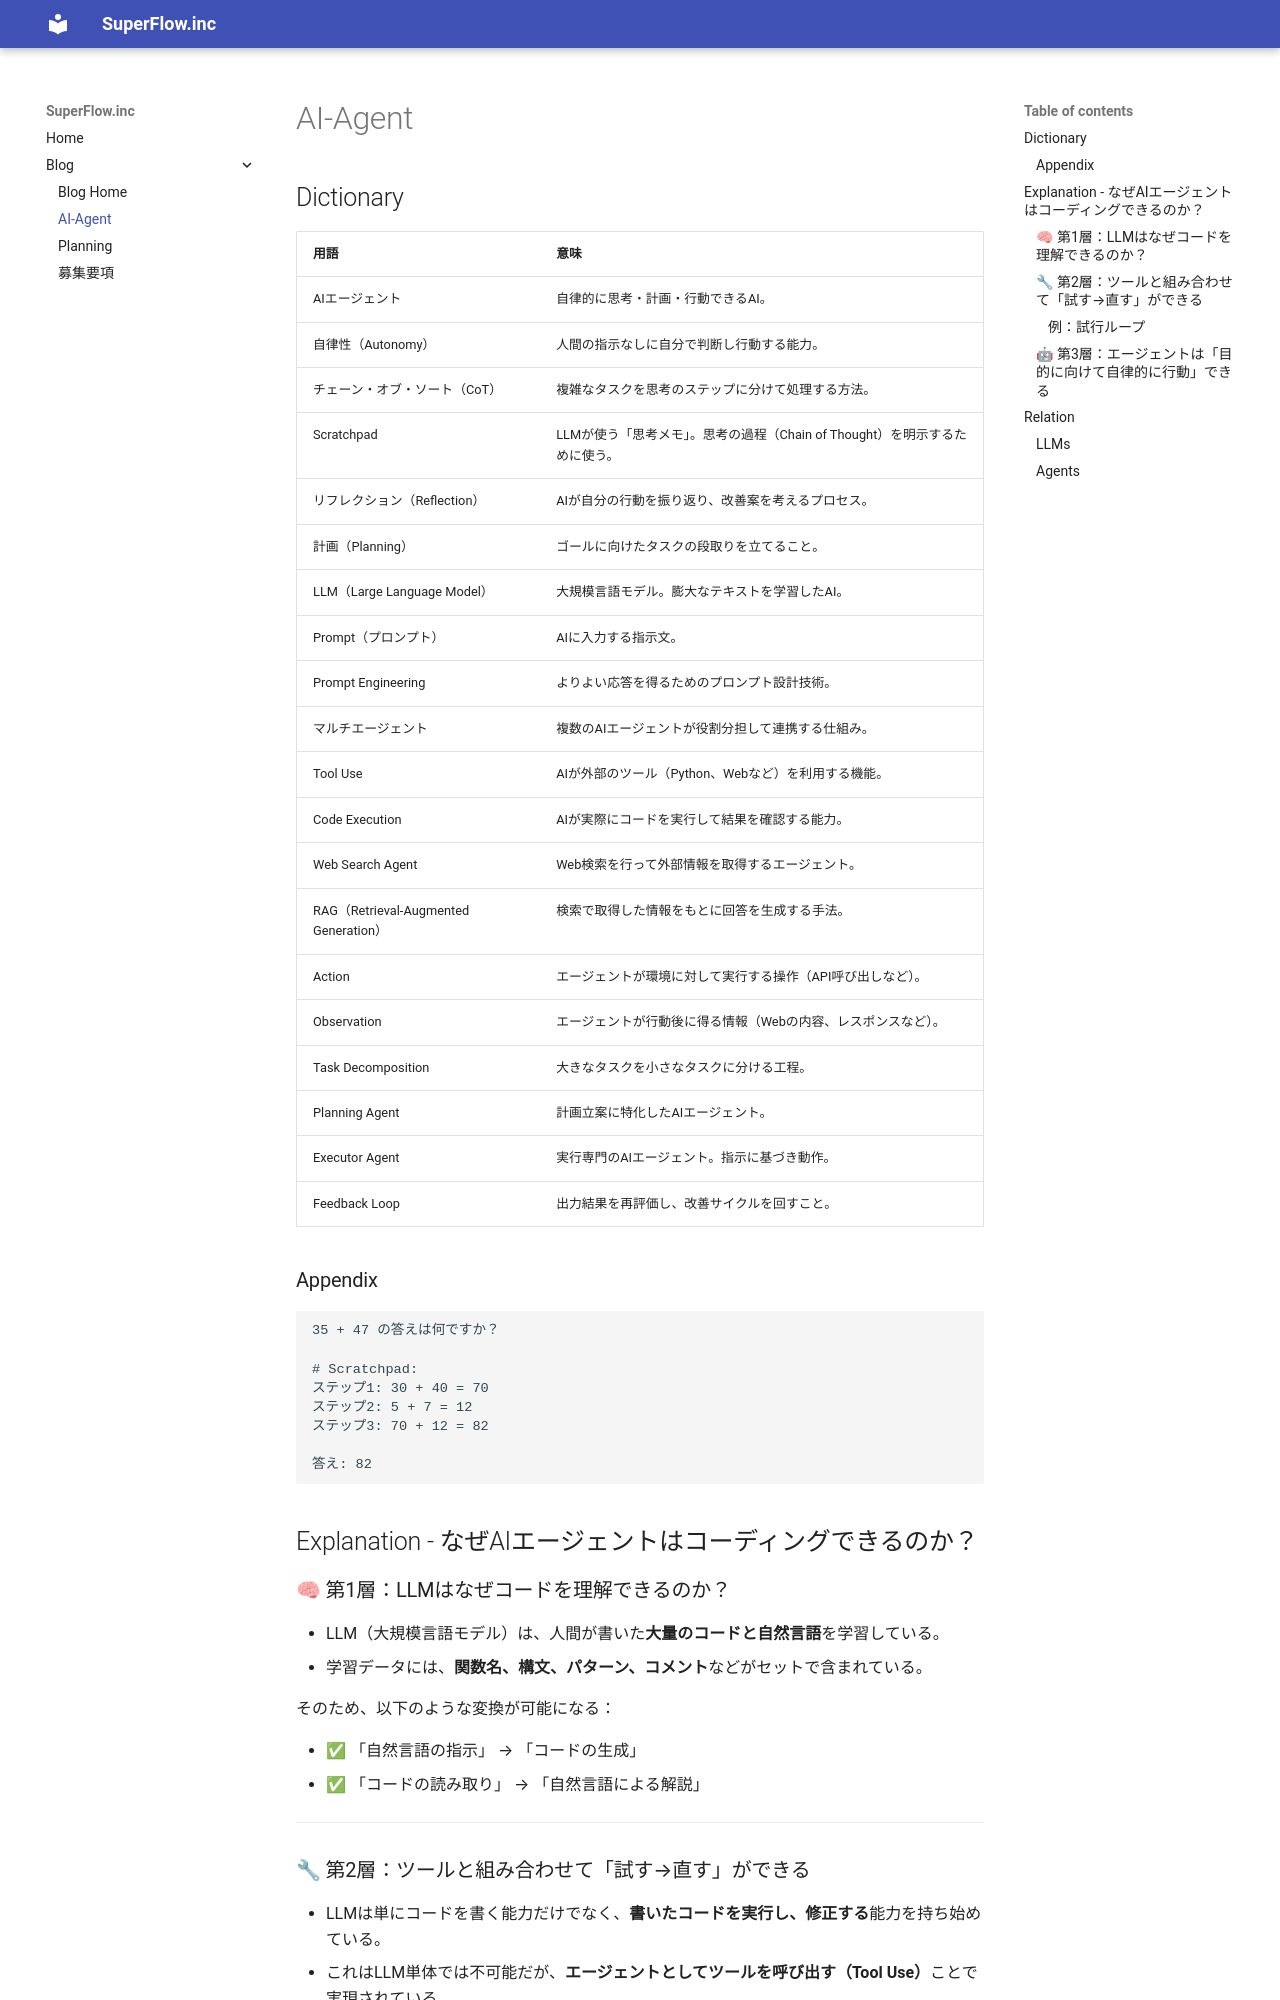

repository: superf1ow/superf1ow.github.io · page: blog/ai-agent/index.html · generator: mkdocs

## Dictionary

| 用語                        | 意味                              |
| ------------------------- | ------------------------------- |
| AIエージェント                  | 自律的に思考・計画・行動できるAI。 |
| 自律性（Autonomy）             | 人間の指示なしに自分で判断し行動する能力。           |
| チェーン・オブ・ソート（CoT）          | 複雑なタスクを思考のステップに分けて処理する方法。       |
| Scratchpad                | LLMが使う「思考メモ」。思考の過程（Chain of Thought）を明示するために使う。      |
| リフレクション（Reflection）       | AIが自分の行動を振り返り、改善案を考えるプロセス。      |
| 計画（Planning）              | ゴールに向けたタスクの段取りを立てること。           |
| LLM（Large Language Model） | 大規模言語モデル。膨大なテキストを学習したAI。        |
| Prompt（プロンプト）             | AIに入力する指示文。                     |
| Prompt Engineering        | よりよい応答を得るためのプロンプト設計技術。          |
| マルチエージェント                 | 複数のAIエージェントが役割分担して連携する仕組み。      |
| Tool Use                            | AIが外部のツール（Python、Webなど）を利用する機能。  |
| Code Execution                      | AIが実際にコードを実行して結果を確認する能力。         |
| Web Search Agent                    | Web検索を行って外部情報を取得するエージェント。        |
| RAG（Retrieval-Augmented Generation） | 検索で取得した情報をもとに回答を生成する手法。          |
| Action                              | エージェントが環境に対して実行する操作（API呼び出しなど）。  |
| Observation                         | エージェントが行動後に得る情報（Webの内容、レスポンスなど）。 |
| Task Decomposition                  | 大きなタスクを小さなタスクに分ける工程。             |
| Planning Agent                      | 計画立案に特化したAIエージェント。               |
| Executor Agent                      | 実行専門のAIエージェント。指示に基づき動作。          |
| Feedback Loop                       | 出力結果を再評価し、改善サイクルを回すこと。           |


### Appendix

```
35 + 47 の答えは何ですか？

# Scratchpad:
ステップ1: 30 + 40 = 70  
ステップ2: 5 + 7 = 12  
ステップ3: 70 + 12 = 82  

答え: 82
```
